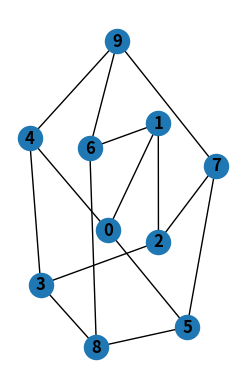

The matplotlib source for this figure: (Note: this script raises an exception after producing the figure.)
import numpy as np
import networkx as nx
import matplotlib.pyplot as plt

def main():
    g = nx.petersen_graph()
    subax1 = plt.subplot(121)
    nx.draw(g, with_labels = True, font_weight = 'bold')
    print(g)
    print(g.nodes.hits())
    plt.show()

main()
